Run: headless pygame with SDL's dummy video driver; simulated clock (each Clock.tick advances the game by its frame time, no real sleeping); random seed 0; keys injected as events and as key.get_pressed() state; no mouse input.
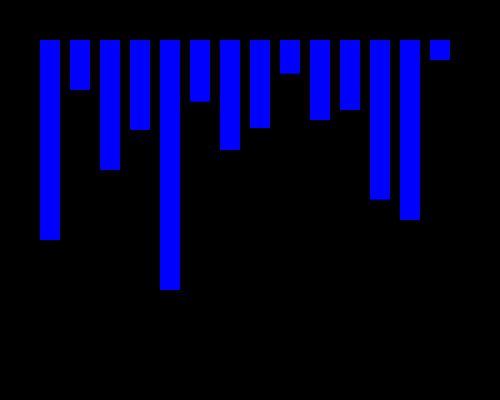
Frame 1 of 4 · flips 1–60 · no input
Frame 2 of 4 · flips 61–180 · tapped SPACE, RETURN · held RIGHT (→), D · screen unchanged from frame 1, image omitted
Frame 3 of 4 · flips 181–300 · held DOWN (↓), S · screen unchanged from frame 2, image omitted
Frame 4 of 4 · flips 301–420 · held LEFT (←), A, UP (↑), W · screen unchanged from frame 3, image omitted

The pygame program that drew these frames:

import pygame
from pygame import display

pygame.init()

disp = pygame.display.set_mode((500, 400))

pygame.display.set_caption("Bubble Sort")

x = 40
y = 40

bar_width = 20
bar_height = [200, 50, 130, 90, 250, 61, 110, 88, 33, 80, 70, 159, 180, 20]

def draw_bars(h):
    for i in range(len(h)):
        pygame.draw.rect(disp, (0, 0, 255), pygame.Rect(x + (30 * i), y, bar_width, bar_height[i]))

ok = True
while ok:
    run = False
    pygame.time.delay(10)

    any_key_get_pressed = pygame.key.get_pressed()

    for event in pygame.event.get():
        if event.type == pygame.QUIT:
            ok = False #quits pygame

    if any_key_get_pressed[pygame.K_SPACE]:
        run = True

    if run == False:
        disp.fill((0, 0, 0))
        draw_bars(bar_height)
        pygame.display.update()
    else:
        for i in range(len(bar_height) - 1):
            for j in range(len(bar_height) - i - 1):
                if bar_height[j] > bar_height[j + 1]:
                    tmp = bar_height[j]
                    bar_height[j] = bar_height[j + 1]
                    bar_height[j + 1] = tmp

                disp.fill((0, 0, 0))
                draw_bars(bar_height)
                pygame.time.delay(10)
                pygame.display.update()

pygame.quit()
